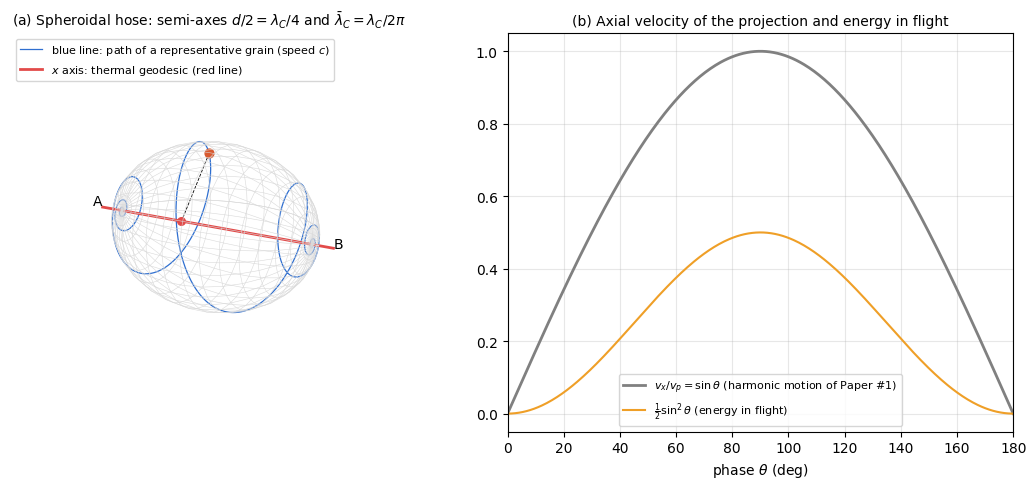

Recreate this plot in Python.
# 採用した描像の静止図：回転楕円体のホース、光速の代表の粒、x 軸への射影（赤線の単振動）
import numpy as np, matplotlib
matplotlib.use("Agg"); import matplotlib.pyplot as plt
plt.rcParams['font.family']='DejaVu Sans'
b=0.9; a=b*np.pi/2; f=0.30              # 縦横比は本文どおり pi/2。f は巻きを少なく描くための表示用の値
th=np.linspace(0.03,np.pi-0.03,6000)
mer=f*np.sqrt(np.sin(th)**2+(b/a)**2*np.cos(th)**2)
dphi=(a/(f*b))*np.sqrt(1-mer**2)/np.sin(th)*np.gradient(th)*1.0
phi=np.cumsum(dphi)
x=-a*np.cos(th); y=b*np.sin(th)*np.cos(phi); z=b*np.sin(th)*np.sin(phi)
fig=plt.figure(figsize=(11,5))
ax=fig.add_subplot(121,projection='3d')
u,v=np.mgrid[0:2*np.pi:36j,0:np.pi:18j]
ax.plot_wireframe(-a*np.cos(v),b*np.sin(v)*np.cos(u),b*np.sin(v)*np.sin(u),color='0.85',lw=0.4)
ax.plot(x,y,z,color='#2F6FD0',lw=0.9,label='blue line: path of a representative grain (speed $c$)')
ax.plot([-a-.3,a+.3],[0,0],[0,0],color='#E24B4A',lw=2,label='$x$ axis: thermal geodesic (red line)')
k=2300; ax.scatter([x[k]],[y[k]],[z[k]],color='#D85A30',s=40); ax.scatter([x[k]],[0],[0],color='#E24B4A',s=30)
ax.plot([x[k],x[k]],[y[k],0],[z[k],0],'k--',lw=0.6)
ax.text(-a-.45,0,0,'A'); ax.text(a+.3,0,0,'B')
ax.set_box_aspect((a,b,b)); ax.set_axis_off(); ax.view_init(18,-60)
ax.legend(loc='upper left',fontsize=8)
ax.set_title('(a) Spheroidal hose: semi-axes $d/2=\\lambda_C/4$ and $\\bar\\lambda_C=\\lambda_C/2\\pi$',fontsize=10)
ax2=fig.add_subplot(122)
T=np.linspace(0,np.pi,400)
ax2.plot(np.degrees(T),np.sin(T),color='0.5',lw=2,label='$v_x/v_p=\\sin\\theta$ (harmonic motion of Paper #1)')
ax2.plot(np.degrees(T),0.5*np.sin(T)**2,color='#EF9F27',lw=1.5,label='$\\frac{1}{2}\\sin^2\\theta$ (energy in flight)')
ax2.set_xlabel('phase $\\theta$ (deg)'); ax2.set_xlim(0,180); ax2.legend(fontsize=8); ax2.grid(alpha=.3)
ax2.set_title('(b) Axial velocity of the projection and energy in flight',fontsize=10)
plt.tight_layout(); plt.savefig('fig_hose.png',dpi=150)
